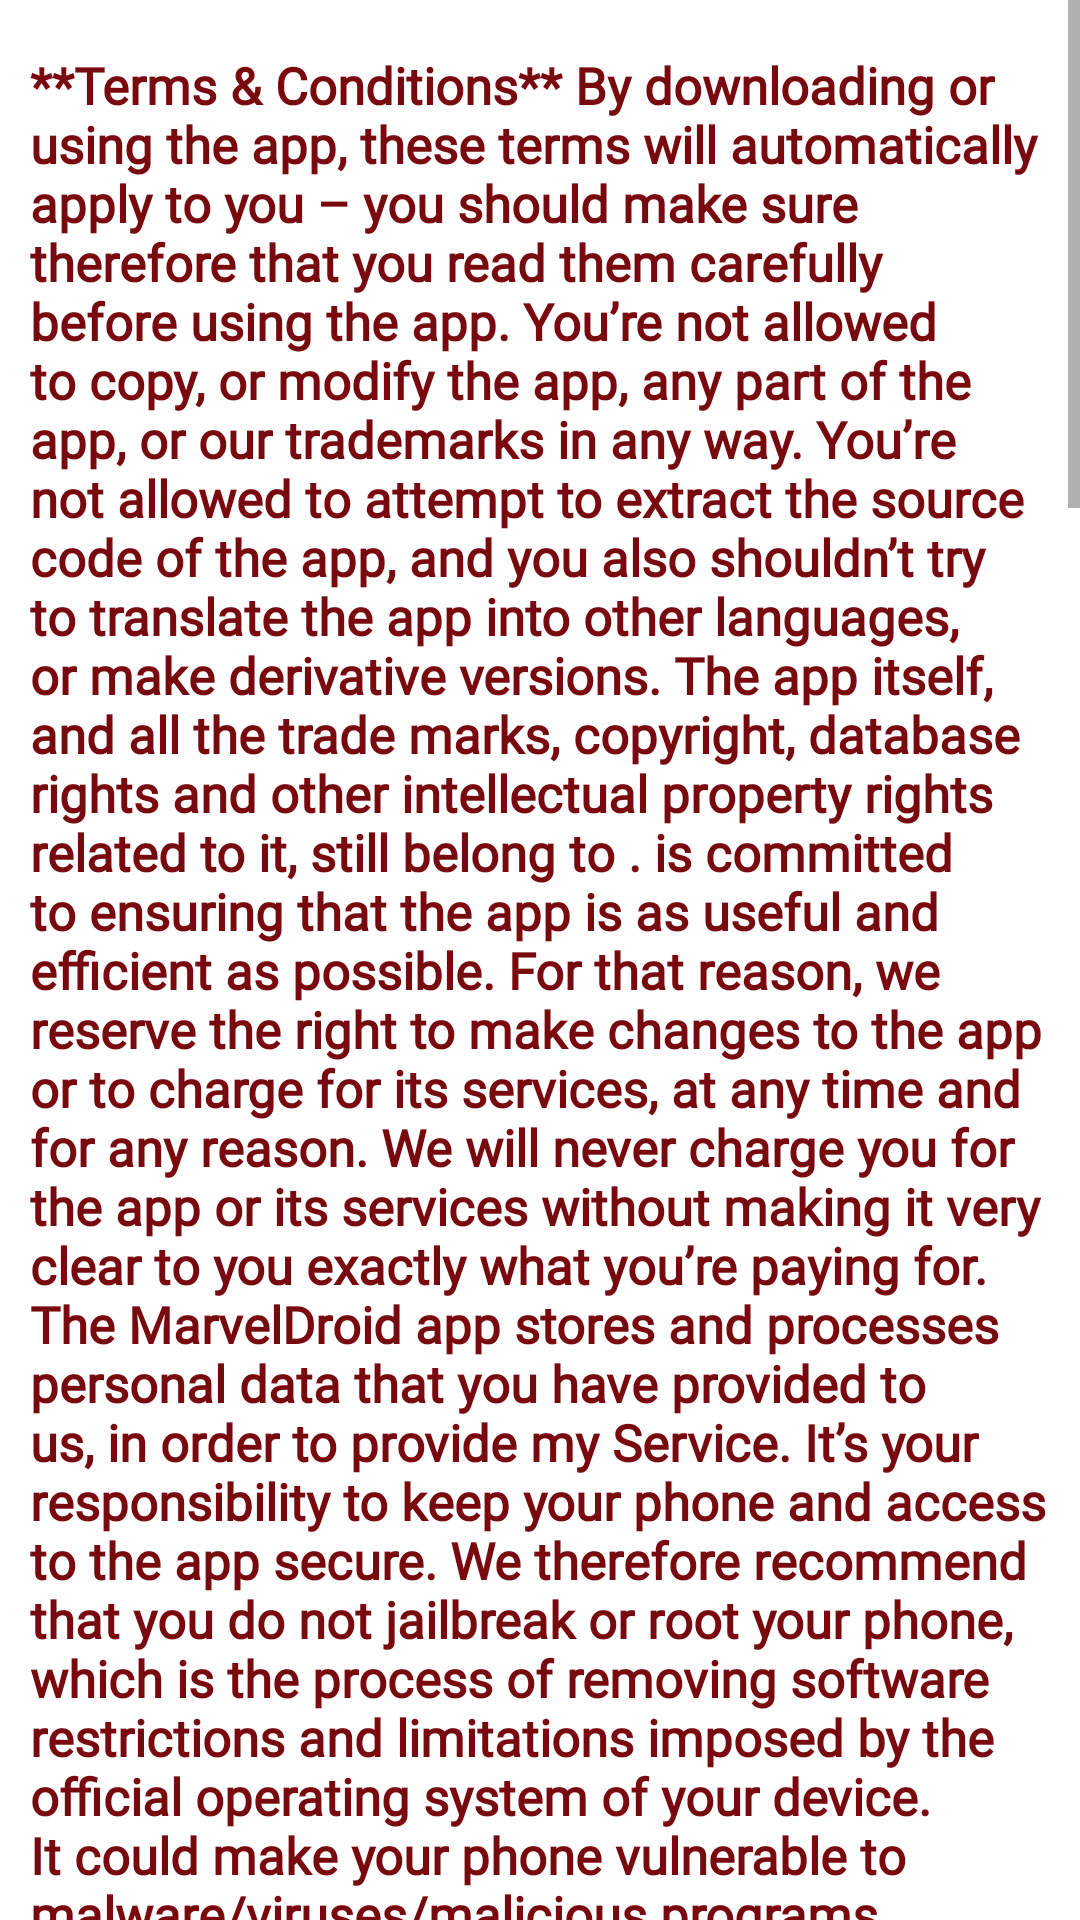

Reconstruct the res/layout file that produces this screen, plus the resources it refers to.
<!-- AndroidManifest.xml: application theme LightThemeDayNight -->
<!-- res/layout/dialog_terms_of_service.xml -->
<?xml version="1.0" encoding="utf-8"?>
<androidx.constraintlayout.widget.ConstraintLayout
    android:id="@+id/root_layout_dialog_terms_of_service"
    xmlns:android="http://schemas.android.com/apk/res/android"
    xmlns:app="http://schemas.android.com/apk/res-auto"
    android:layout_width="match_parent"
    android:layout_height="wrap_content">
    <ScrollView
        android:layout_width="match_parent"
        android:layout_height="match_parent">
        <com.google.android.material.textview.MaterialTextView
            android:id="@+id/terms_of_service_tv"
            android:layout_width="wrap_content"
            android:layout_height="wrap_content"
            app:layout_constraintTop_toTopOf="parent"
            app:layout_constraintStart_toStartOf="parent"
            android:paddingTop="17dp"
            android:paddingBottom="17dp"
            android:paddingLeft="10dp"
            android:paddingRight="10dp"
            android:textAlignment="textStart"
            android:fontFamily="@font/cutiepatootie"
            android:text="@string/terms_and_conditions"
            android:textSize="17sp"
            android:textStyle="bold"
            android:textAppearance="?android:attr/textAppearanceMedium"
            android:textColor="@color/colorLightSecondary"/>
    </ScrollView>
</androidx.constraintlayout.widget.ConstraintLayout>
<!-- resources referenced by this layout -->
<resources>
  <color name="colorLightSecondary">#780A0F</color>
  <color name="colorLightAccent">#FFFFFF</color>
  <color name="colorLightPrimary">#002d5c</color>
  <color name="colorLightPrimaryDark">#000132</color>
  <color name="colorLightSecondaryVariant">#ad4035</color>
  <color name="colorDarkSecondary">#000000</color>
  <color name="colorLightSurface">#FFFFFF</color>
  <color name="colorLightError">#ED1D24</color>
  <color name="colorLightOnPrimary">#FFFFFF</color>
  <color name="colorLightOnSecondary">#FFFFFF</color>
  <color name="colorLightOnBackground">#FFFFFF</color>
  <color name="colorLightOnSurface">#FFFFFF</color>
  <color name="colorLightOnError">#ED1D24</color>
  <color name="colorGhostWhite">#F0F0F0</color>
</resources>
